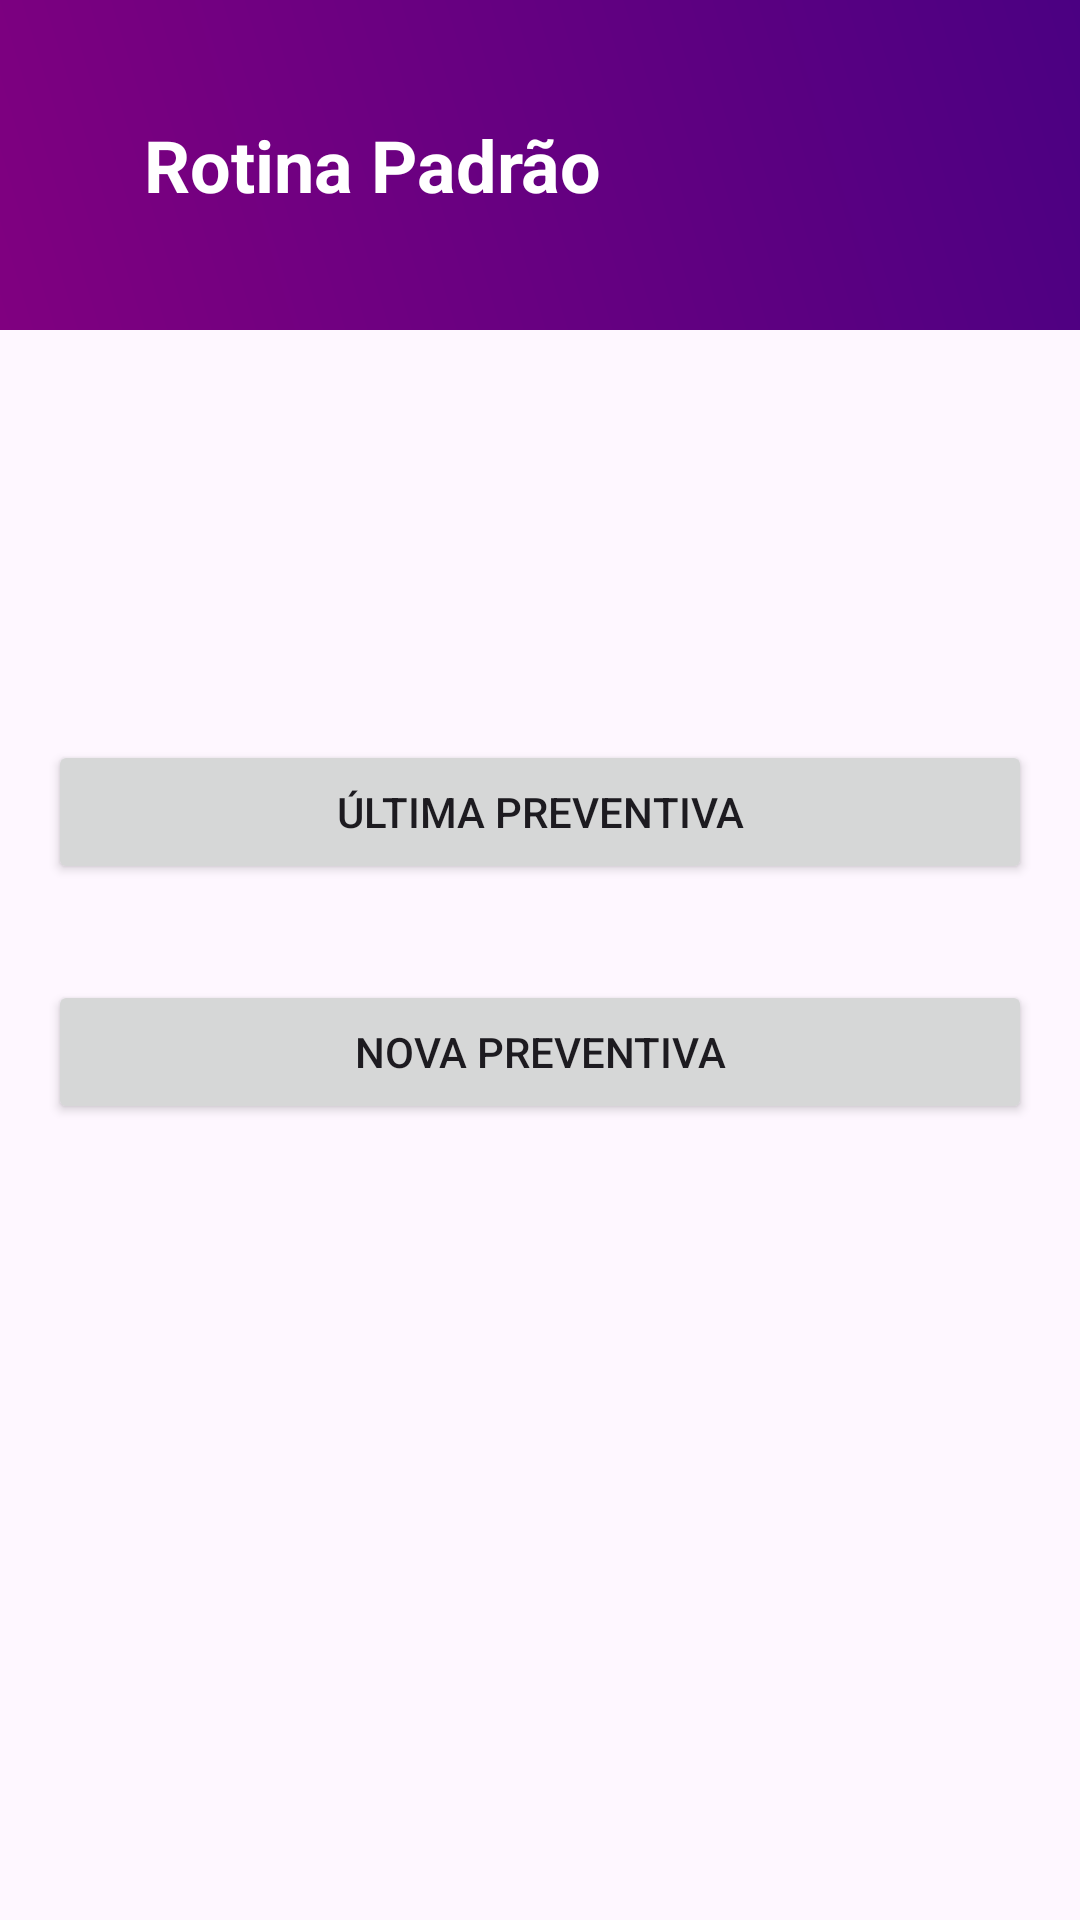

This screen was rendered from an Android layout file. Write that file and the resources it references.
<!-- AndroidManifest.xml: application theme Theme.RotinaPadrao -->
<!-- res/layout/activity_detalhes_site.xml -->
<?xml version="1.0" encoding="utf-8"?>
<LinearLayout xmlns:android="http://schemas.android.com/apk/res/android"
    xmlns:app="http://schemas.android.com/apk/res-auto"
    xmlns:tools="http://schemas.android.com/tools"
    android:layout_width="match_parent"
    android:layout_height="match_parent"
    android:orientation="vertical">

    
    <include
        android:id="@+id/headerLayout"
        layout="@layout/header_layout"
        android:layout_width="match_parent"
        android:layout_height="wrap_content" />

    
    <TextView
        android:id="@+id/txtNomeSite"
        android:layout_width="wrap_content"
        android:layout_height="wrap_content"
        android:textSize="24sp"
        android:textStyle="bold"
        android:layout_margin="16dp"/>

    
    <TextView
        android:id="@+id/txtNomeEmissora"
        android:layout_width="wrap_content"
        android:layout_height="wrap_content"
        android:textSize="18sp"
        android:layout_margin="16dp"/>

    
    <Button
        android:id="@+id/btnUltimaPreventiva"
        android:layout_width="match_parent"
        android:layout_height="wrap_content"
        android:text="Última Preventiva"
        android:layout_margin="16dp"/>

    
    <Button
        android:id="@+id/btnNovaPreventiva"
        android:layout_width="match_parent"
        android:layout_height="wrap_content"
        android:text="Nova Preventiva"
        android:layout_margin="16dp"/>

</LinearLayout>
<!-- res/layout/header_layout.xml (included above) -->
<LinearLayout xmlns:android="http://schemas.android.com/apk/res/android"
    android:layout_width="match_parent"
    android:layout_height="wrap_content"
    android:orientation="horizontal"
    android:padding="16dp"
    android:background="@drawable/purple_gradient"> 

    <ImageButton
        android:id="@+id/homeButton"
        android:layout_width="wrap_content"
        android:layout_height="wrap_content"
        android:layout_marginStart="16dp"
        android:background="?attr/selectableItemBackgroundBorderless"
        android:gravity="center_vertical"
        android:src="@drawable/logo" />

    <TextView
        android:layout_width="0dp"
        android:layout_height="78dp"
        android:layout_marginStart="16dp"
        android:layout_weight="1"
        android:gravity="center_vertical"
        android:text="Rotina Padrão"
        android:textColor="@android:color/white"
        android:textSize="24sp"
        android:textStyle="bold" />

    <ImageButton
        android:id="@+id/logoutButton"
        android:layout_width="wrap_content"
        android:layout_height="75dp"
        android:layout_marginStart="16dp"
        android:background="?attr/selectableItemBackgroundBorderless"
        android:gravity="center_vertical"
        android:src="@drawable/ic_logout" /> 

</LinearLayout>
<!-- resources referenced by this layout -->
<resources>
  <!-- drawable purple_gradient (drawable) -->
  <shape xmlns:android="http://schemas.android.com/apk/res/android"
      android:shape="rectangle">
      <gradient
          android:startColor="#800080"
          android:endColor="#4B0082"
          android:type="linear"
          android:angle="45" />
  </shape>
  <style name="Theme.RotinaPadrao" parent="Base.Theme.RotinaPadrao" />
  <style name="Base.Theme.RotinaPadrao" parent="Theme.Material3.DayNight.NoActionBar">
          
          
      </style>
</resources>
